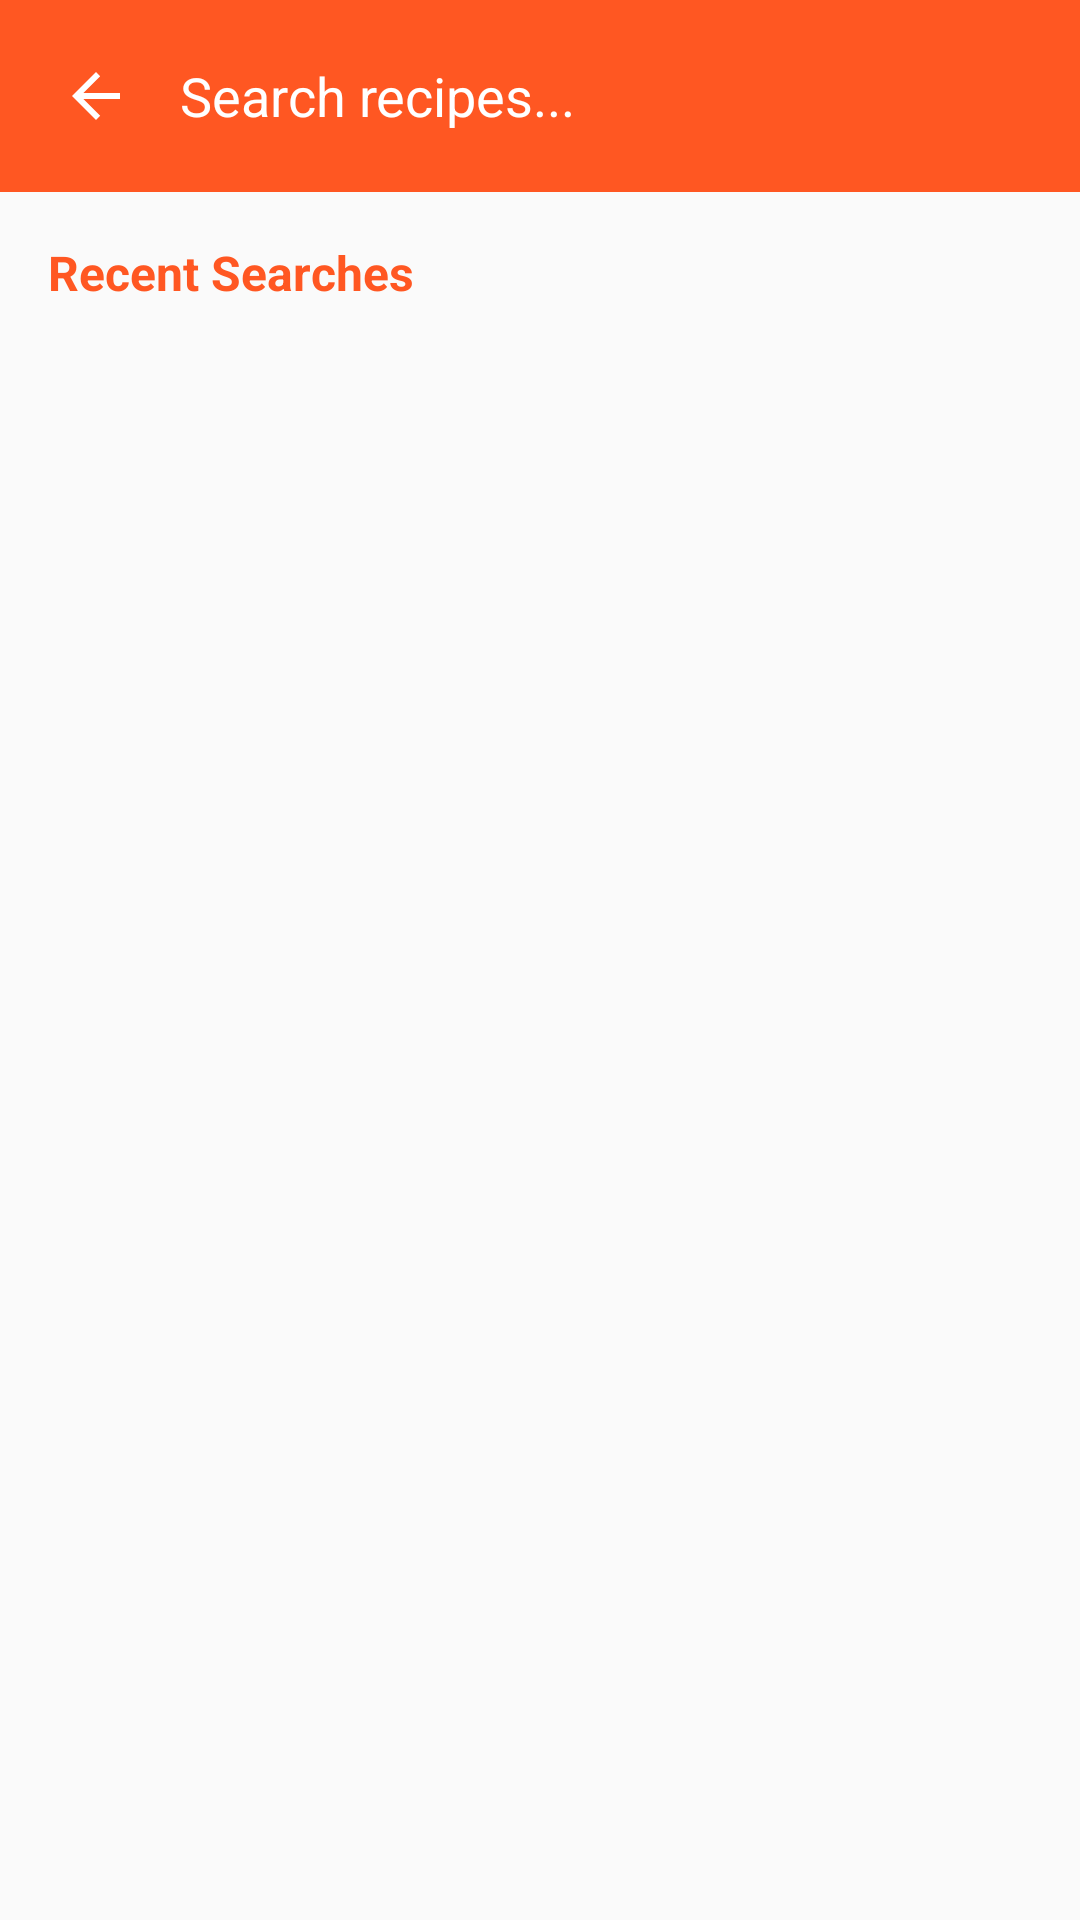

The Android layout XML behind this screen, and the referenced resources:
<!-- AndroidManifest.xml: application theme Theme.RecipeMasterPro -->
<!-- res/layout/activity_search.xml -->
<?xml version="1.0" encoding="utf-8"?>
<LinearLayout xmlns:android="http://schemas.android.com/apk/res/android"
    android:layout_width="match_parent"
    android:layout_height="match_parent"
    android:orientation="vertical"
    android:background="@color/background">

    
    <LinearLayout
        android:layout_width="match_parent"
        android:layout_height="wrap_content"
        android:orientation="horizontal"
        android:padding="12dp"
        android:background="@color/primary">

        <ImageView
            android:id="@+id/backButton"
            android:layout_width="40dp"
            android:layout_height="40dp"
            android:src="@drawable/ic_back"
            android:padding="8dp"
            android:background="?android:attr/selectableItemBackground"/>

        <EditText
            android:id="@+id/searchEditText"
            android:layout_width="0dp"
            android:layout_height="40dp"
            android:layout_weight="1"
            android:hint="Search recipes..."
            android:textColorHint="@android:color/white"
            android:textColor="@android:color/white"
            android:background="@android:color/transparent"
            android:padding="8dp"
            android:imeOptions="actionSearch"
            android:inputType="text"/>

        <ImageView
            android:id="@+id/clearButton"
            android:layout_width="40dp"
            android:layout_height="40dp"
            android:src="@android:drawable/ic_menu_close_clear_cancel"
            android:padding="8dp"
            android:visibility="gone"
            android:tint="@android:color/white"
            android:background="?android:attr/selectableItemBackground"/>
    </LinearLayout>

    
    <LinearLayout
        android:id="@+id/suggestionsContainer"
        android:layout_width="match_parent"
        android:layout_height="match_parent"
        android:orientation="vertical"
        android:visibility="visible">

        <TextView
            android:id="@+id/recentTitleText"
            android:layout_width="wrap_content"
            android:layout_height="wrap_content"
            android:text="Recent Searches"
            android:textSize="16sp"
            android:textStyle="bold"
            android:textColor="@color/primary"
            android:padding="16dp"/>

        <androidx.recyclerview.widget.RecyclerView
            android:id="@+id/suggestionsRecyclerView"
            android:layout_width="match_parent"
            android:layout_height="wrap_content"
            android:nestedScrollingEnabled="false"/>

    </LinearLayout>

    
    <FrameLayout
        android:layout_width="match_parent"
        android:layout_height="match_parent">

        <androidx.recyclerview.widget.RecyclerView
            android:id="@+id/resultsRecyclerView"
            android:layout_width="match_parent"
            android:layout_height="match_parent"
            android:padding="8dp"
            android:visibility="gone"/>

        <ProgressBar
            android:id="@+id/progressBar"
            android:layout_width="wrap_content"
            android:layout_height="wrap_content"
            android:layout_gravity="center"
            android:visibility="gone"/>

        <TextView
            android:id="@+id/emptyResultsText"
            android:layout_width="match_parent"
            android:layout_height="match_parent"
            android:gravity="center"
            android:text="No recipes found\nTry a different search term"
            android:textSize="16sp"
            android:textColor="@android:color/darker_gray"
            android:padding="24dp"
            android:visibility="gone"/>

    </FrameLayout>

</LinearLayout>
<!-- resources referenced by this layout -->
<resources>
  <color name="background">#FAFAFA</color>
  <color name="primary">#FF5722</color>
  <!-- drawable ic_back (drawable) -->
  <?xml version="1.0" encoding="utf-8"?>
  <vector xmlns:android="http://schemas.android.com/apk/res/android"
      android:width="24dp"
      android:height="24dp"
      android:viewportWidth="24"
      android:viewportHeight="24">
      <path
          android:fillColor="#FFFFFF"
          android:pathData="M20,11H7.8l5.6,-5.6L12,4l-8,8 8,8 1.4,-1.4L7.8,13H20v-2z"/>
  </vector>
  <style name="Theme.RecipeMasterPro" parent="Base.Theme.RecipeMasterPro" />
  <style name="Base.Theme.RecipeMasterPro" parent="Theme.Material3.DayNight.NoActionBar">
          
          <item name="colorPrimary">@color/primary</item>
          <item name="colorPrimaryVariant">@color/primary_dark</item>
          <item name="colorOnPrimary">@color/white</item>
  
          <item name="colorSecondary">@color/secondary</item>
          <item name="colorSecondaryVariant">@color/secondary_dark</item>
          <item name="colorOnSecondary">@color/white</item>
  
          <item name="android:windowBackground">@color/background</item>
          <item name="android:statusBarColor">@color/primary_dark</item>
      </style>
  <color name="primary_dark">#E64A19</color>
  <color name="white">#FFFFFFFF</color>
  <color name="secondary">#4CAF50</color>
  <color name="secondary_dark">#388E3C</color>
</resources>
